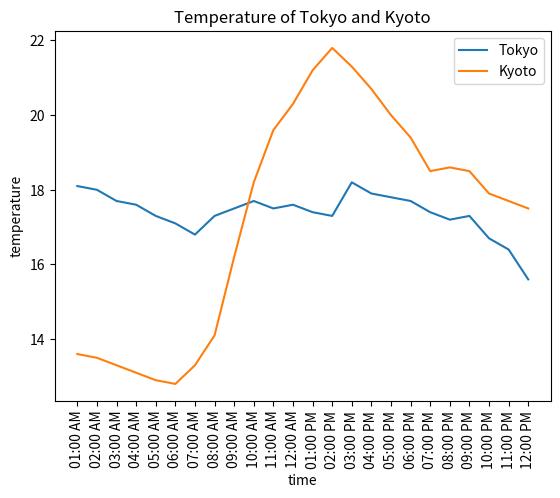

Source code (Python):
import matplotlib.pyplot as plt

if __name__ == '__main__':

    time = ['01:00 AM', '02:00 AM', '03:00 AM', '04:00 AM', '05:00 AM', '06:00 AM', '07:00 AM', '08:00 AM', '09:00 AM', '10:00 AM', '11:00 AM', '12:00 AM', '01:00 PM', '02:00 PM', '03:00 PM', '04:00 PM', '05:00 PM', '06:00 PM', '07:00 PM', '08:00 PM', '09:00 PM', '10:00 PM', '11:00 PM', '12:00 PM']
    tokyo = [18.1, 18.0, 17.7, 17.6, 17.3, 17.1, 16.8, 17.3, 17.5, 17.7, 17.5, 17.6, 17.4, 17.3, 18.2, 17.9, 17.8, 17.7, 17.4, 17.2, 17.3, 16.7, 16.4, 15.6]
    kyoto = [13.6, 13.5, 13.3, 13.1, 12.9, 12.8, 13.3, 14.1, 16.2, 18.2, 19.6, 20.3, 21.2, 21.8, 21.3, 20.7, 20.0, 19.4, 18.5, 18.6, 18.5, 17.9, 17.7, 17.5]

    plt.plot(time, tokyo)
    plt.plot(time, kyoto)
    plt.xlabel('time')
    plt.xticks(rotation=90)
    plt.ylabel('temperature')
    plt.title('Temperature of Tokyo and Kyoto')
    plt.legend(['Tokyo', 'Kyoto'])
    plt.savefig('01.png')
